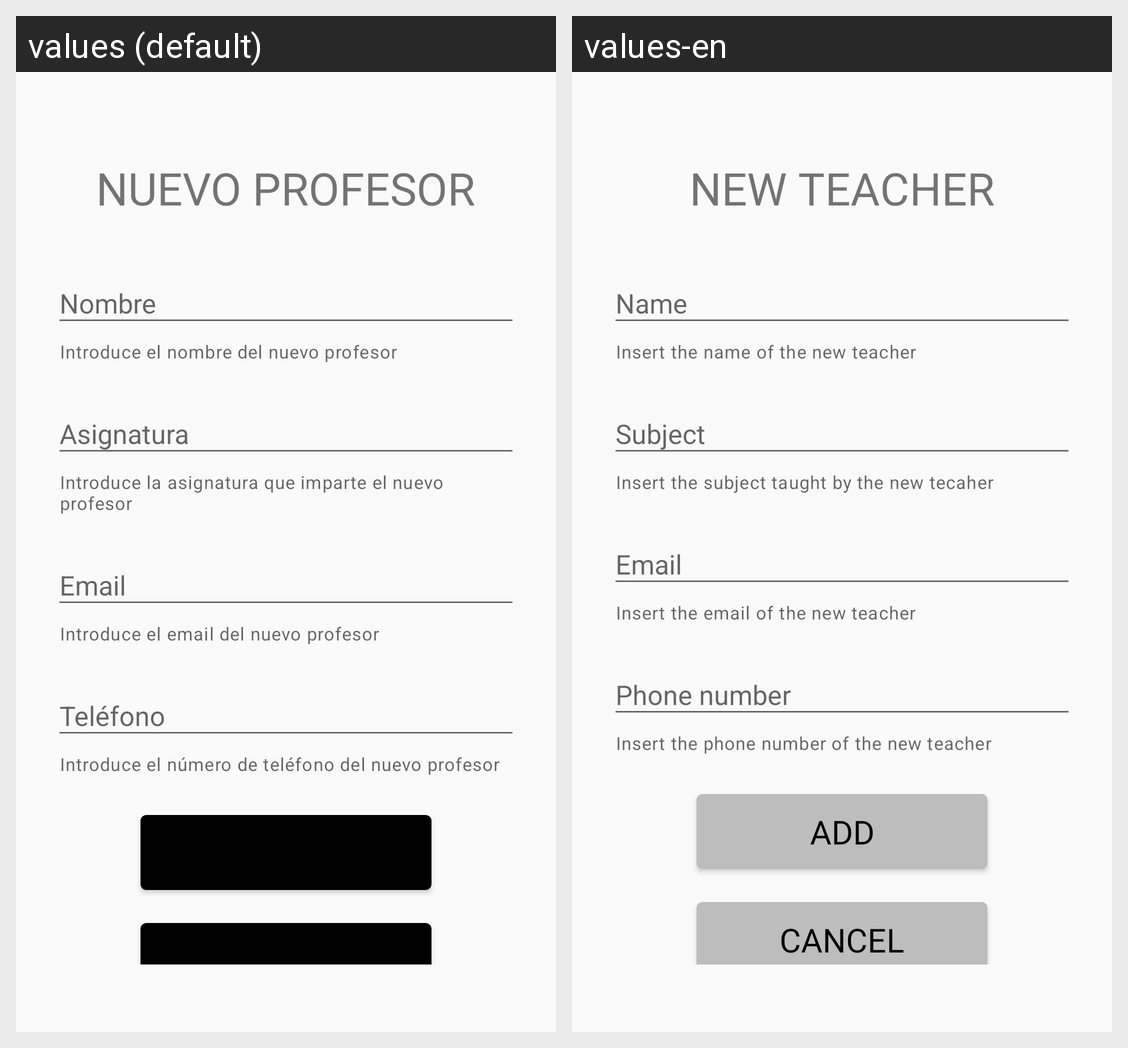

Here is an Android app screen in its default locale and in the app's own translations. Write out the translated-string differences for the strings that appear on this screen.
Android screen res/layout/activity_anadir_profesor.xml rendered under 2 locales, left to right: values (default), values-en. Device: Nexus 5 (rendered at 1080×1920; each locale shown at half size, 540×960, under a caption strip naming it); theme Theme.AppCompat.Light.DarkActionBar.
Strings drawn on this screen, with the default value and each locale's value (text and hints the layout hard-codes, and strings that could not be matched under every locale, appear in the picture but are not listed):

textView_titulo_anadir_profesor
  values: NUEVO PROFESOR
  values-en: NEW TEACHER

editText_anadir_nombre_profesor
  values: Nombre
  values-en: Name

helperText_nombre_anadir_profesor
  values: Introduce el nombre del nuevo profesor
  values-en: Insert the name of the new teacher

editText_anadir_asignatura_profesor
  values: Asignatura
  values-en: Subject

helperText_asignatura_anadir_profesor
  values: Introduce la asignatura que imparte el nuevo profesor
  values-en: Insert the subject taught by the new tecaher

editText_anadir_email_profesor
  values: Email
  values-en: Email

helperText_email_anadir_profesor
  values: Introduce el email del nuevo profesor
  values-en: Insert the email of the new teacher

editText_anadir_telefono_profesor
  values: Teléfono
  values-en: Phone number

helperText_telefono_anadir_profesor
  values: Introduce el número de teléfono del nuevo profesor
  values-en: Insert the phone number of the new teacher
